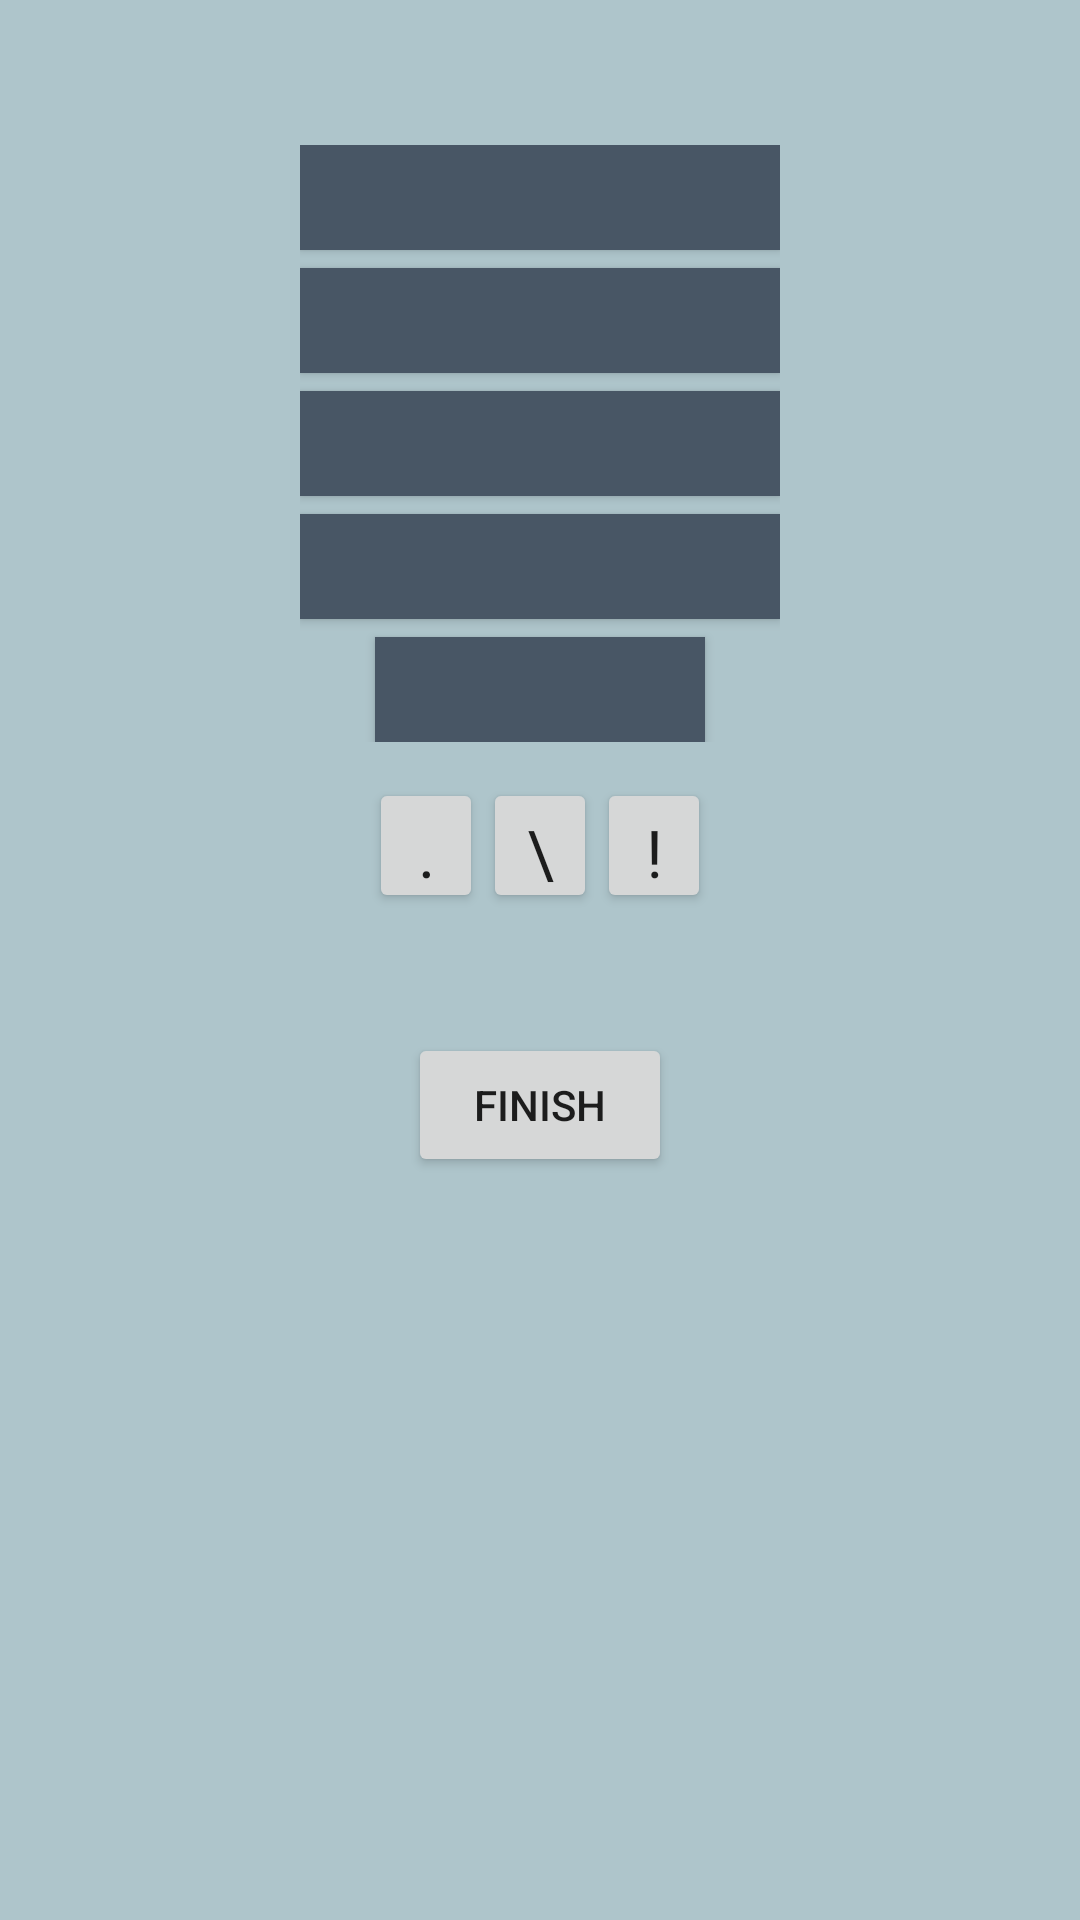

Write the Android layout XML for this screen, with the resource values it uses.
<!-- AndroidManifest.xml: application theme AppTheme -->
<!-- res/layout/activity_novice_game_play.xml -->
<?xml version="1.0" encoding="utf-8"?>
<LinearLayout xmlns:android="http://schemas.android.com/apk/res/android"
    xmlns:tools="http://schemas.android.com/tools"
    android:layout_width="match_parent"
    android:layout_height="match_parent"
    android:paddingBottom="@dimen/activity_vertical_margin"
    android:paddingLeft="@dimen/activity_horizontal_margin"
    android:paddingRight="@dimen/activity_horizontal_margin"
    android:paddingTop="@dimen/activity_vertical_margin"
    android:orientation="vertical"
    tools:context=".NoviceGamePlay"
    android:background="#AEC5CB"
    android:gravity="left">

    <TextView
        android:layout_width="wrap_content"
        android:layout_height="wrap_content"
        android:id="@+id/timer"
        android:layout_gravity="center"
        android:textSize="30dp"
        android:textColor="#ffffff"
        android:textStyle="bold"
        android:paddingBottom="8dp" />



    <GridLayout
        android:layout_width="wrap_content"
        android:layout_height="wrap_content"
        android:layout_gravity="center_horizontal">

        <Button
            android:layout_width="160dp"
            android:layout_height="35dp"
            android:id="@+id/firstBtn"
            android:layout_row="0"
            android:layout_column="0"
            android:background="#485665"
            android:textColor="#ffffff"
            android:textSize="15dp"
            android:layout_marginBottom="6dp"
            android:textStyle="bold" />

        <Button
            android:layout_width="160dp"
            android:layout_height="35dp"
            android:background="#485665"
            android:textColor="#ffffff"
            android:id="@+id/secondBtn"
            android:layout_row="1"
            android:layout_column="0"
            android:textSize="15dp"
            android:layout_marginBottom="6dp"
            android:textStyle="bold" />

        <Button
            android:layout_width="160dp"
            android:layout_height="35dp"
            android:text=""
            android:id="@+id/thirdBtn"
            android:background="#485665"
            android:textColor="#ffffff"
            android:layout_row="2"
            android:layout_column="0"
            android:textSize="15dp"
            android:layout_marginBottom="6dp"
            android:textStyle="bold" />

        <Button
            android:layout_width="160dp"
            android:layout_height="35dp"
            android:text=""
            android:id="@+id/fourthBtn"
            android:background="#485665"
            android:textColor="#ffffff"
            android:layout_row="3"
            android:layout_column="0"
            android:layout_marginBottom="6dp"
            android:textSize="15dp"
            android:textStyle="bold" />

        <Button
            android:layout_width="110dp"
            android:layout_height="35dp"
            android:id="@+id/fifthBtn"
            android:layout_row="4"
            android:text=""
            android:background="#485665"
            android:textColor="#ffffff"
            android:layout_column="0"
            android:width="165dp"
            android:textSize="15dp"
            android:textStyle="bold"
            android:layout_gravity="center_horizontal" />


    </GridLayout>

    <GridLayout
        android:id="@+id/punctuationMarks"
        android:layout_width="wrap_content"
        android:layout_height="wrap_content"
        android:layout_gravity="center_horizontal"
        android:layout_marginTop="12dp">

        <Button
            style="?android:attr/buttonStyleSmall"
            android:layout_width="38dp"
            android:layout_height="45dp"
            android:textAppearance="?android:attr/textAppearanceLarge"
            android:id="@+id/fullStop"
            android:layout_row="0"
            android:layout_column="0"
            android:text="."
            android:onClick="fullStopOnClick" />

        <Button
            style="?android:attr/buttonStyleSmall"
            android:layout_width="38dp"
            android:layout_height="45dp"
            android:text="\?"
            android:id="@+id/questionMark"
            android:layout_row="0"
            android:textAppearance="?android:attr/textAppearanceLarge"
            android:layout_column="1"
            android:onClick="questionMarkOnClick" />

        <Button
            style="?android:attr/buttonStyleSmall"
            android:layout_width="38dp"
            android:layout_height="45dp"
            android:textAppearance="?android:attr/textAppearanceLarge"
            android:text="!"
            android:id="@+id/exclamationMark"
            android:layout_row="0"
            android:layout_column="2"
            android:onClick="exclamationMarkOnClick" />
    </GridLayout>

    <Button
        android:layout_width="wrap_content"
        android:layout_height="wrap_content"
        android:text="Finish"
        android:id="@+id/finishBtn"
        android:layout_gravity="center_horizontal"
        android:layout_marginTop="40dp"
        />

</LinearLayout>
<!-- resources referenced by this layout -->
<resources>
  <style name="AppTheme" parent="Theme.AppCompat.Light.DarkActionBar">
          
          <item name="colorPrimary">@color/colorPrimary</item>
          <item name="colorPrimaryDark">@color/colorPrimaryDark</item>
          <item name="colorAccent">@color/colorAccent</item>
      </style>
  <color name="colorPrimary">#78A1BB</color>
  <color name="colorPrimaryDark">#78A1BB</color>
  <color name="colorAccent">#485665</color>
</resources>
